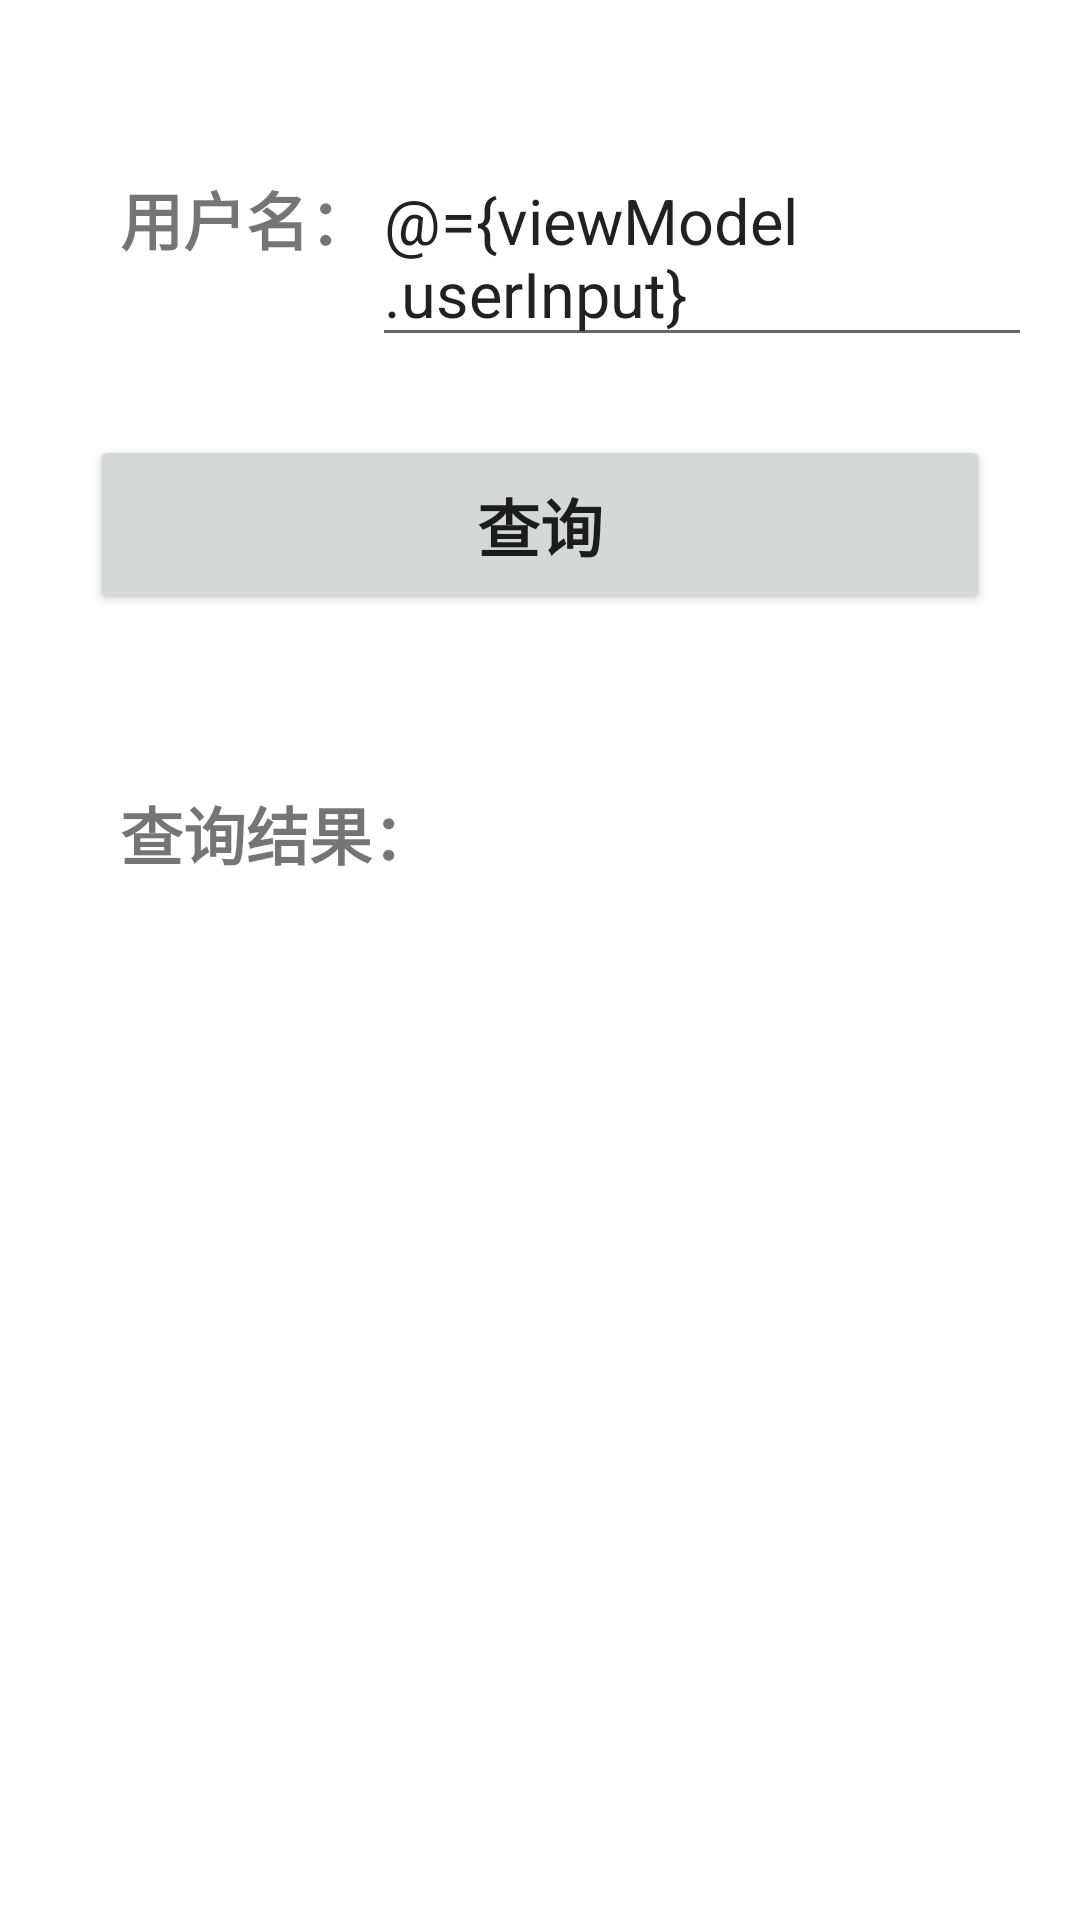

The Android layout XML behind this screen, and the referenced resources:
<!-- AndroidManifest.xml: application theme Theme.Mvcmvpmvvm -->
<!-- res/layout/activity_mvvm.xml -->
<?xml version="1.0" encoding="utf-8"?>
<layout xmlns:android="http://schemas.android.com/apk/res/android"
    xmlns:app="http://schemas.android.com/apk/res-auto"
    xmlns:tools="http://schemas.android.com/tools">

    <data>
        <variable
            name="viewModel"
            type="com.example.mvcmvpmvvm.mvvm.MVVMViewModel" />

    </data>

    <androidx.constraintlayout.widget.ConstraintLayout
        android:layout_width="match_parent"
        android:layout_height="match_parent"
        tools:context=".mvc.MvcActivity">

        <TextView
            android:id="@+id/id_tv_tip1"
            android:layout_width="wrap_content"
            android:layout_height="45dp"
            android:text="用户名："
            android:gravity="center"
            android:textStyle="bold"
            android:textSize="21sp"
            app:layout_constraintLeft_toLeftOf="parent"
            app:layout_constraintTop_toTopOf="parent"
            android:layout_marginHorizontal="40dp"
            android:layout_marginVertical="50dp" />

        <EditText
            android:id="@+id/id_et_input"
            android:layout_width="220dp"
            android:layout_height="wrap_content"
            android:hint="请输入"
            android:text="@={viewModel.userInput}"
            android:gravity="center"
            android:textAlignment="textStart"
            android:textSize="21sp"
            app:layout_constraintLeft_toRightOf="@id/id_tv_tip1"
            app:layout_constraintBaseline_toBaselineOf="@id/id_tv_tip1"
            android:layout_marginHorizontal="0dp"
            android:layout_marginVertical="50dp"
            tools:ignore="RtlCompat" />

        <Button
            android:id="@+id/id_button"
            android:layout_width="match_parent"
            android:layout_height="60dp"
            android:text="查询"
            android:gravity="center"
            android:textStyle="bold"
            android:textSize="21sp"
            android:onClick="@{viewModel::getData}"
            app:layout_constraintTop_toBottomOf="@id/id_tv_tip1"
            android:layout_marginHorizontal="30dp"
            android:layout_marginVertical="50dp" />

        <TextView
            android:id="@+id/id_tv_tip2"
            android:layout_width="wrap_content"
            android:layout_height="45dp"
            android:text="查询结果："
            android:gravity="center"
            android:textStyle="bold"
            android:textSize="21sp"
            app:layout_constraintLeft_toLeftOf="parent"
            app:layout_constraintTop_toBottomOf="@id/id_button"
            android:layout_marginHorizontal="40dp"
            android:layout_marginVertical="50dp" />

        <TextView
            android:id="@+id/id_tv_content"
            android:layout_width="wrap_content"
            android:layout_height="45dp"
            android:text="@{viewModel.result}"
            android:gravity="center"
            android:textStyle="bold"
            android:textSize="21sp"
            app:layout_constraintLeft_toLeftOf="parent"
            app:layout_constraintTop_toBottomOf="@id/id_tv_tip2"
            android:layout_marginHorizontal="40dp" />
    </androidx.constraintlayout.widget.ConstraintLayout>
</layout>
<!-- resources referenced by this layout -->
<resources>
  <style name="Theme.Mvcmvpmvvm" parent="Theme.MaterialComponents.DayNight.DarkActionBar">
          
          <item name="colorPrimary">@color/purple_500</item>
          <item name="colorPrimaryVariant">@color/purple_700</item>
          <item name="colorOnPrimary">@color/white</item>
          
          <item name="colorSecondary">@color/teal_200</item>
          <item name="colorSecondaryVariant">@color/teal_700</item>
          <item name="colorOnSecondary">@color/black</item>
          
          <item name="android:statusBarColor" tools:targetApi="l">?attr/colorPrimaryVariant</item>
          
      </style>
  <!-- not gathered from this repository: default colours our renderer supplied (Android Studio template values) -->
  <color name="purple_500">#FF6200EE</color>
  <color name="purple_700">#FF3700B3</color>
  <color name="teal_200">#FF03DAC5</color>
  <color name="teal_700">#FF018786</color>
  <color name="black">#FF000000</color>
  <color name="white">#FFFFFFFF</color>
</resources>
